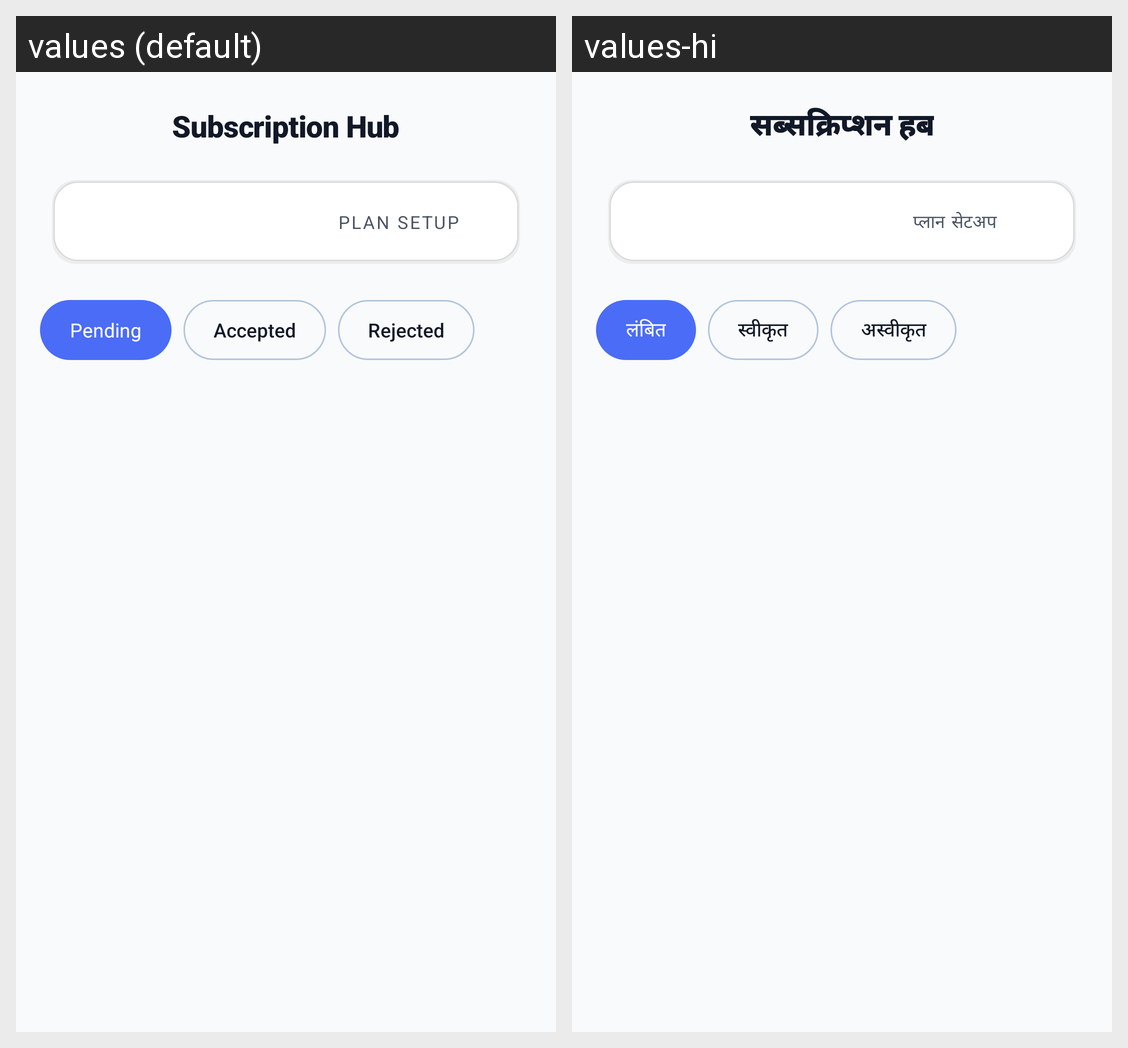

Here is an Android app screen in its default locale and in the app's own translations. Write out the translated-string differences for the strings that appear on this screen.
Android screen res/layout/activity_subscription_requests.xml rendered under 2 locales, left to right: values (default), values-hi. Device: Nexus 5 (rendered at 1080×1920; each locale shown at half size, 540×960, under a caption strip naming it); theme Theme.RMPlus.
Strings drawn on this screen, with the default value and each locale's value (text and hints the layout hard-codes, and strings that could not be matched under every locale, appear in the picture but are not listed):

title_subscription_hub
  values: Subscription Hub
  values-hi: सब्सक्रिप्शन हब

tab_plan_setup
  values: Plan Setup
  values-hi: प्लान सेटअप

tab_pending
  values: Pending
  values-hi: लंबित

tab_accepted
  values: Accepted
  values-hi: स्वीकृत

tab_rejected
  values: Rejected
  values-hi: अस्वीकृत
